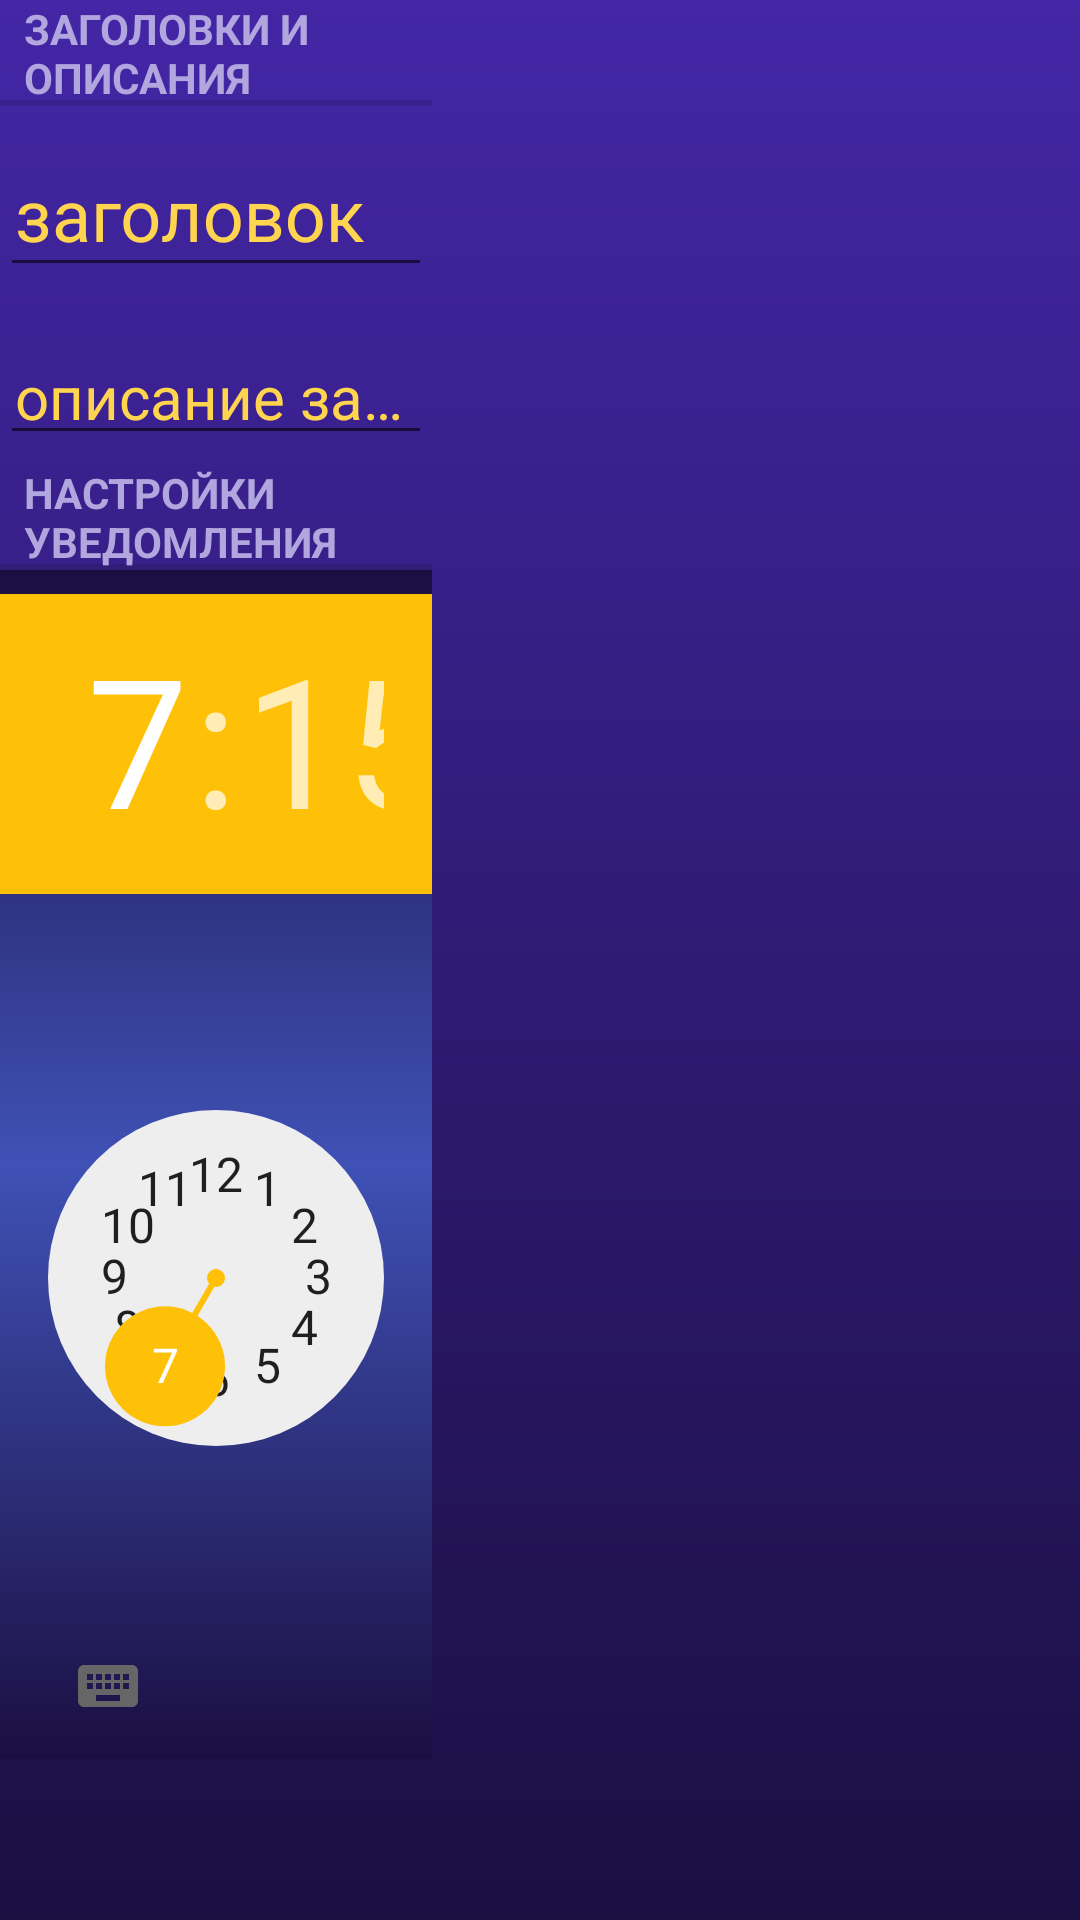

Reconstruct the res/layout file that produces this screen, plus the resources it refers to.
<!-- AndroidManifest.xml: application theme AppTheme -->
<!-- res/layout/activity_task.xml -->
<?xml version="1.0" encoding="utf-8"?>
<LinearLayout
    xmlns:android="http://schemas.android.com/apk/res/android"
    android:layout_width="match_parent"
    android:layout_height="match_parent"
    android:orientation="horizontal"
    android:background="@drawable/gradient_bkg">

    <LinearLayout
        android:layout_width="0dp"
        android:layout_weight="1"
        android:layout_height="match_parent"
        android:orientation="vertical">

        <TextView
            android:layout_width="match_parent"
            android:layout_height="wrap_content"
            android:text="Заголовки и описания"
            android:textColor="@color/textLight"
            style="?android:listSeparatorTextViewStyle"/>

        <android.support.design.widget.TextInputLayout
            android:id="@+id/textinputlayout_title"
            android:layout_width="match_parent"
            android:layout_height="wrap_content"
            android:textColorHint="@color/amber_300"
            android:paddingBottom="3dp">

            <EditText
                android:id="@+id/task_title"
                android:layout_width="match_parent"
                android:layout_height="wrap_content"
                android:paddingStart="5dp"
                android:paddingEnd="5dp"
                android:textSize="24sp"
                android:textColorHint="@color/amber_300"
                android:textColor="@color/textLight"
                android:hint="заголовок"/>

        </android.support.design.widget.TextInputLayout>

        <android.support.design.widget.TextInputLayout
            android:layout_width="match_parent"
            android:layout_height="wrap_content"
            android:textColorHint="@color/amber_300"
            android:paddingBottom="3dp">

            <EditText
                android:id="@+id/task_description"
                android:layout_width="match_parent"
                android:layout_height="wrap_content"
                android:paddingStart="5dp"
                android:paddingEnd="5dp"
                android:singleLine="false"
                android:hint="описание задачи"
                android:textColorHint="@color/amber_300"
                android:textColor="@color/textLight"
                android:paddingBottom="5dp"
                android:textSize="20sp"/>

        </android.support.design.widget.TextInputLayout>

        <TextView
            android:layout_width="match_parent"
            android:layout_height="wrap_content"
            android:text="настройки уведомления"
            android:textColor="@color/textLight"
            style="?android:listSeparatorTextViewStyle"/>

        <TimePicker
            android:id="@+id/timePicker"
            android:layout_width="match_parent"
            android:layout_height="wrap_content"
            android:layout_gravity="center_horizontal"
            android:paddingTop="8dp"
            android:theme="@style/AppTheme.MyCustomTimePicker"
            android:background="@drawable/gradient2"/>

    </LinearLayout>

    <android.support.v7.widget.RecyclerView
        android:id="@+id/extra_settings"
        android:layout_width="0dp"
        android:layout_height="match_parent"
        android:layout_weight="1.5"
        android:paddingStart="8dp"/>

</LinearLayout>
<!-- resources referenced by this layout -->
<resources>
  <color name="amber_300">#FFD54F</color>
  <color name="textLight">#B1A6DE</color>
  <!-- drawable gradient2 (drawable) -->
  <?xml version="1.0" encoding="utf-8"?>
  <shape
      xmlns:android="http://schemas.android.com/apk/res/android">
  
      <gradient
          android:angle="90"
          android:startColor="@color/colorBackgroundMainDark"
          android:centerColor="@color/indigo_500"
          android:endColor="@color/colorBackgroundMainDark"
          android:type="linear" />
  
  </shape>
  <!-- drawable gradient_bkg (drawable) -->
  <?xml version="1.0" encoding="utf-8"?>
  <shape
      xmlns:android="http://schemas.android.com/apk/res/android">
  
      <gradient
          android:angle="90"
          android:startColor="@color/colorBackgroundMainDark"
          android:endColor="@color/colorBackgroundMainLight"
          android:type="linear" />
  
  </shape>
  <style name="AppTheme.MyCustomTimePicker">
          <item name="android:solidColor">@color/textLight</item>
      </style>
  <style name="AppTheme" parent="Theme.AppCompat.Light.DarkActionBar">
          
          <item name="colorPrimary">@color/colorPrimary</item>
          <item name="colorPrimaryDark">@color/colorPrimaryDark</item>
          <item name="colorAccent">@color/colorAccent</item>
  
      </style>
  <color name="colorBackgroundMainDark">#1b0f42</color>
  <color name="indigo_500">#3F51B5</color>
  <color name="colorBackgroundMainLight">#4426A6</color>
  <color name="colorPrimary">@color/indigo_500</color>
  <color name="colorPrimaryDark">@color/indigo_700</color>
  <color name="colorAccent">@color/amber_500</color>
  <color name="indigo_700">#303F9F</color>
  <color name="amber_500">#FFC107</color>
</resources>
